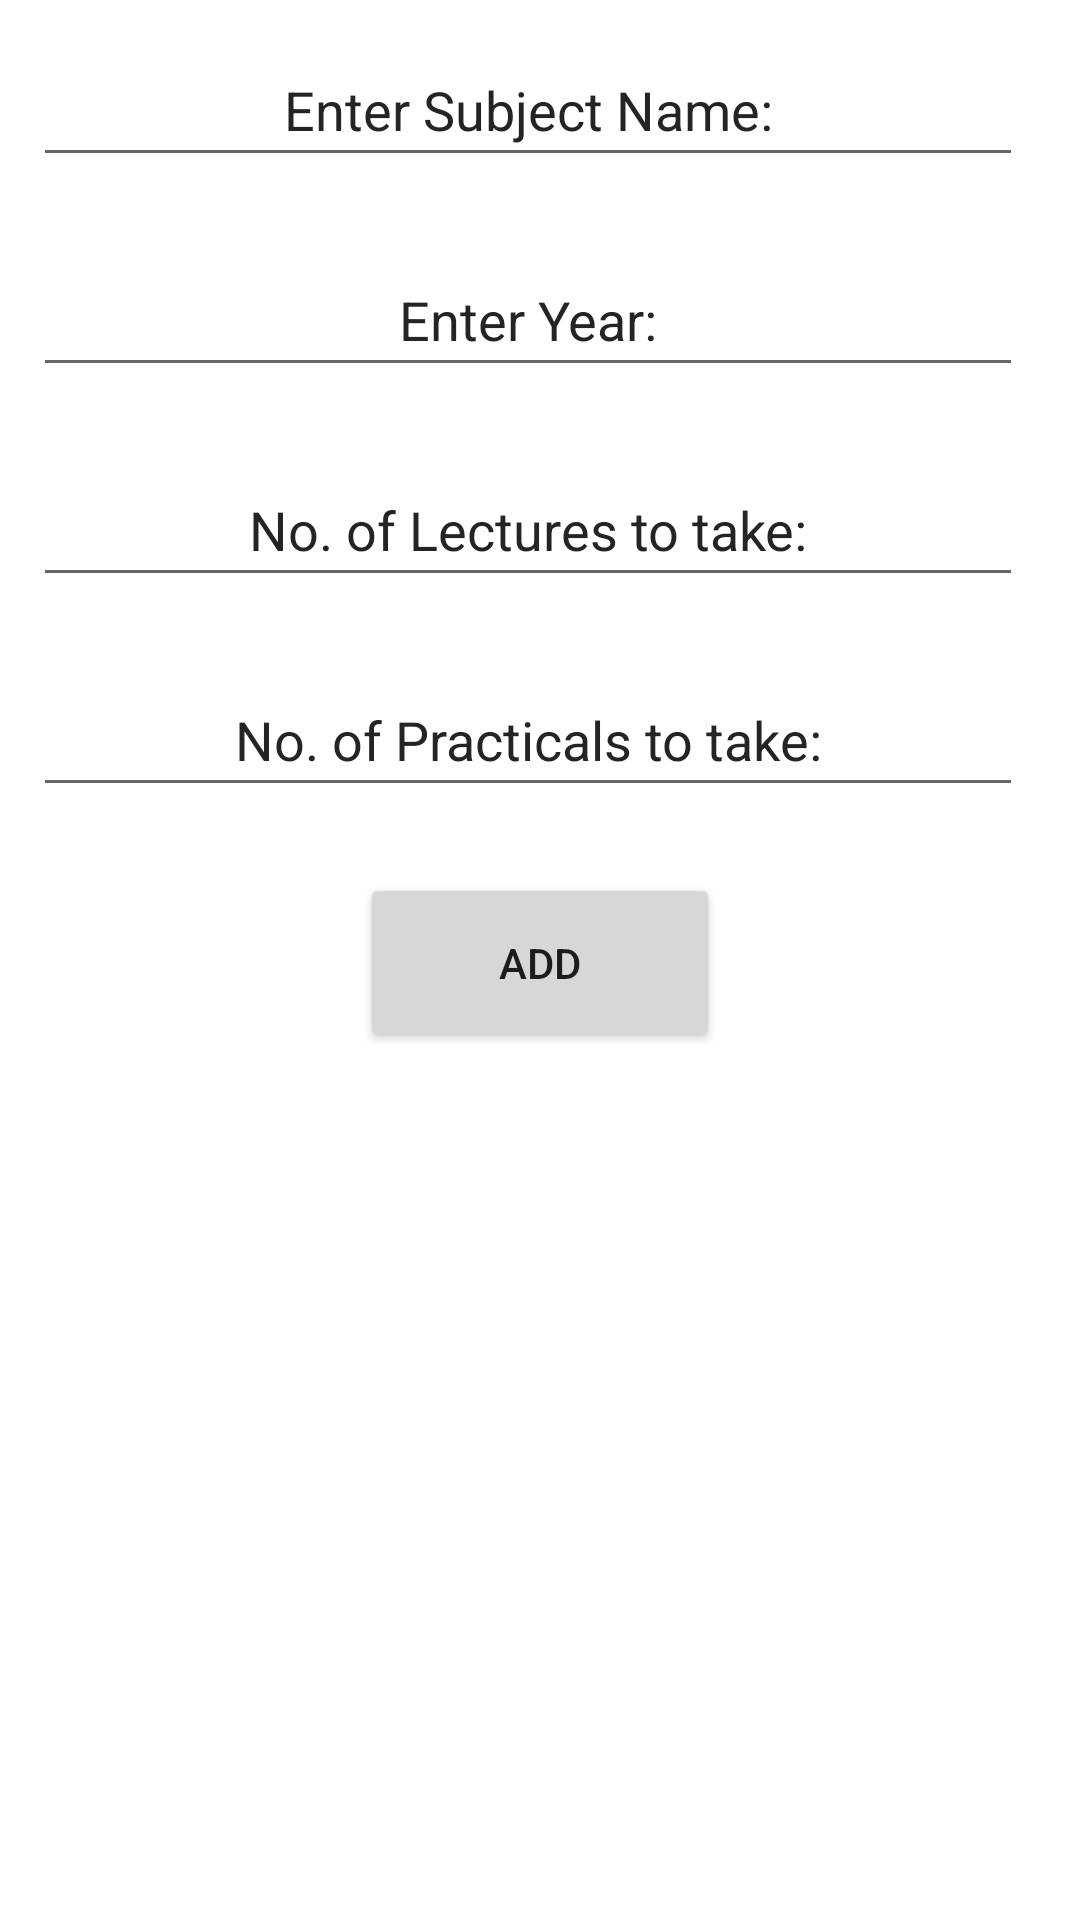

The Android layout XML behind this screen, and the referenced resources:
<!-- AndroidManifest.xml: application theme Theme.UVAA -->
<!-- res/layout/custom_dialog.xml -->
<?xml version="1.0" encoding="utf-8"?>
<LinearLayout xmlns:app="http://schemas.android.com/apk/res-auto"
    xmlns:tools="http://schemas.android.com/tools"
    xmlns:android="http://schemas.android.com/apk/res/android"
    android:layout_width="match_parent"
    android:layout_height="wrap_content"
    android:orientation="vertical"
    tools:context=".MainActivity2">

    <EditText
        android:id="@+id/editTextTextPersonName16"
        android:layout_width="330dp"
        android:layout_height="48dp"
        android:layout_margin="11dp"
        android:ems="10"
        android:gravity="center"
        android:hint="Enter Subject Name:"
        android:inputType="textPersonName"
        android:textColorHint="#252323" />

    <EditText
        android:id="@+id/editTextTextPersonName"
        android:layout_width="330dp"
        android:layout_height="48dp"
        android:layout_margin="11dp"
        android:ems="10"
        android:gravity="center"
        android:hint="Enter Year:"
        android:inputType="textPersonName"
        android:textColorHint="#252323" />

    <EditText
        android:id="@+id/editTextTextPersonName17"
        android:layout_width="330dp"
        android:layout_height="48dp"
        android:ems="10"
        android:hint="No. of Lectures to take:"
        android:inputType="textPersonName"
        android:textColorHint="#252323"
        android:gravity="center"
        android:layout_margin="11dp"
        />

    <EditText
        android:id="@+id/editTextTextPersonName18"
        android:layout_width="330dp"
        android:layout_height="48dp"
        android:ems="10"
        android:hint="No. of Practicals to take:"
        android:inputType="textPersonName"
        android:textColorHint="#252323"
        android:gravity="center"
        android:layout_margin="11dp"
       />

    <Button
        android:id="@+id/button8"
        android:layout_width="120dp"
        android:layout_height="60dp"
        android:layout_gravity="center"
        android:layout_margin="11dp"
        android:gravity="center"
        android:text="Add" />

</LinearLayout>
<!-- resources referenced by this layout -->
<resources>
  <style name="Theme.UVAA" parent="Theme.MaterialComponents.DayNight.DarkActionBar">
          
          <item name="colorPrimary">@color/purple_500</item>
          <item name="colorPrimaryVariant">@color/purple_700</item>
          <item name="colorOnPrimary">@color/white</item>
          
          <item name="colorSecondary">@color/teal_200</item>
          <item name="colorSecondaryVariant">@color/teal_700</item>
          <item name="colorOnSecondary">@color/black</item>
          
          <item name="android:statusBarColor">?attr/colorPrimaryVariant</item>
          
      </style>
  <!-- not gathered from this repository: default colours our renderer supplied (Android Studio template values) -->
  <color name="purple_500">#FF6200EE</color>
  <color name="purple_700">#FF3700B3</color>
  <color name="teal_200">#FF03DAC5</color>
  <color name="teal_700">#FF018786</color>
  <color name="black">#FF000000</color>
  <color name="white">#FFFFFFFF</color>
</resources>
